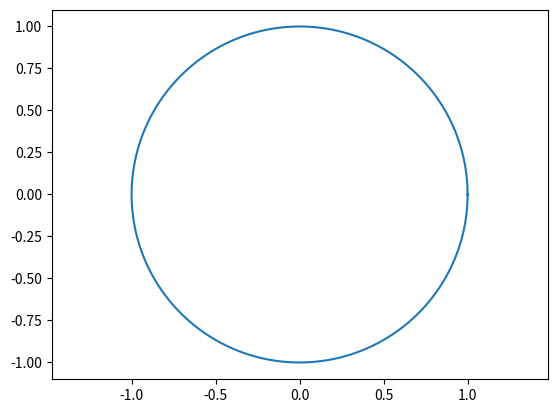

The script that saved this image:
import matplotlib.pyplot as plt
import numpy as np


def plot_unit_circle():
    angs = np.linspace(0, 2 * np.pi, 10**6)
    rs = np.zeros_like(angs) + 1
    xs = rs * np.cos(angs)
    ys = rs * np.sin(angs)
    plt.plot(xs, ys)


def mouse_move(event):
    x, y = event.xdata, event.ydata
    print(x, y)


plt.connect('motion_notify_event', mouse_move)
plot_unit_circle()
plt.axis('equal')
plt.show()
